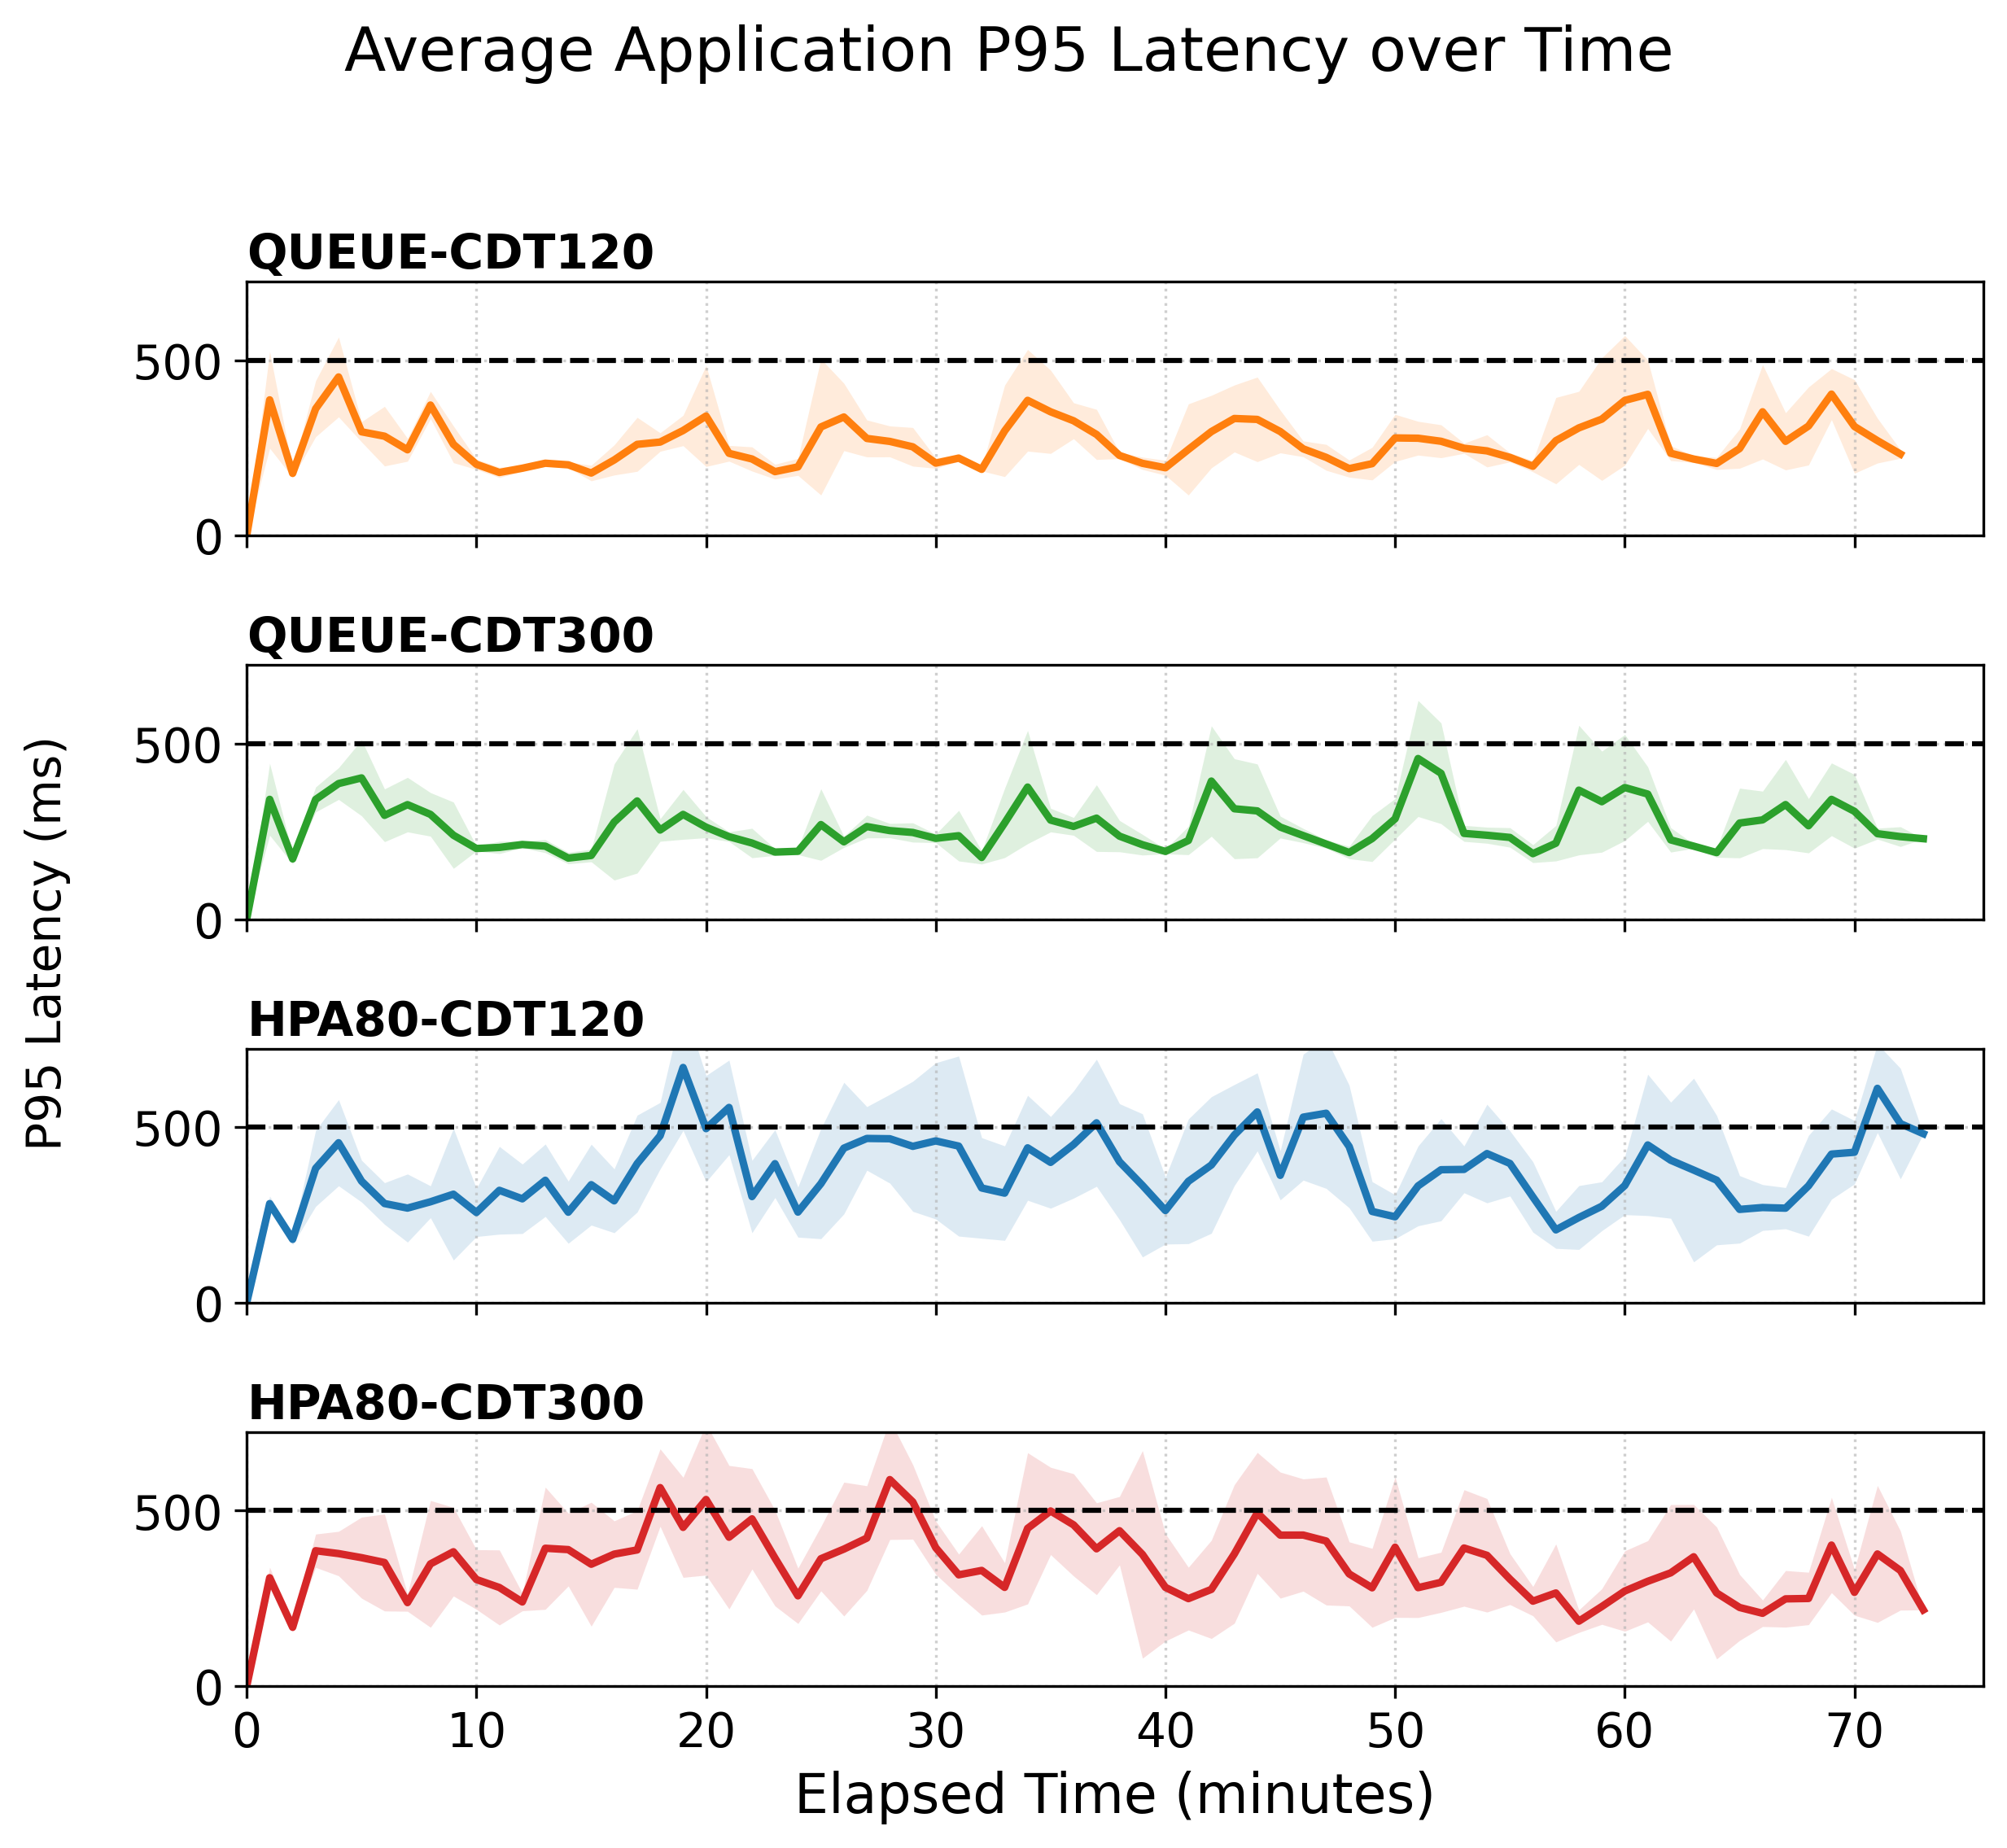

The file beside this chart, header and first rows:
Method, Minute, MeanLatency_ms, StdLatency_ms, Runs
queue-CDT120, 0, 0.0, 0.0, 5
queue-CDT120, 1, 386.8, 137.8, 5
queue-CDT120, 2, 177.3, 11.89, 5
queue-CDT120, 3, 361.3, 79.72, 5
queue-CDT120, 4, 452, 113.8, 5
queue-CDT120, 5, 295.8, 28.82, 5
queue-CDT120, 6, 283.3, 84.93, 5
queue-CDT120, 7, 244.5, 32.69, 5
queue-CDT120, 8, 372, 38.67, 5
queue-CDT120, 9, 260, 52.33, 5
queue-CDT120, 10, 203.1, 14.54, 5
queue-CDT120, 11, 179.9, 14.58, 5
queue-CDT120, 12, 192, 8.598, 5
queue-CDT120, 13, 206.2, 8.933, 5
queue-CDT120, 14, 201.7, 7.924, 5
queue-CDT120, 15, 178.2, 22.22, 5
queue-CDT120, 16, 215.6, 42.93, 5
queue-CDT120, 17, 260, 76.88, 5
queue-CDT120, 18, 266.5, 26.3, 5
queue-CDT120, 19, 299.4, 43.29, 5
queue-CDT120, 20, 340.7, 143.8, 5
queue-CDT120, 21, 234.5, 22.41, 5
queue-CDT120, 22, 218.3, 34.47, 5
queue-CDT120, 23, 182.3, 21.01, 5
queue-CDT120, 24, 195.8, 24.23, 5
queue-CDT120, 25, 309.5, 193.9, 5
queue-CDT120, 26, 338, 96, 5
queue-CDT120, 27, 276.8, 52.58, 5
queue-CDT120, 28, 268.4, 44, 5
queue-CDT120, 29, 253, 55.02, 5
queue-CDT120, 30, 206.6, 14.8, 5
queue-CDT120, 31, 220.8, 9.228, 5
queue-CDT120, 32, 188.8, 4.519, 5
queue-CDT120, 33, 298.4, 130.3, 5
queue-CDT120, 34, 385.4, 144.7, 5
queue-CDT120, 35, 352.7, 118.7, 5
queue-CDT120, 36, 327.2, 51.22, 5
queue-CDT120, 37, 288.3, 71.43, 5
queue-CDT120, 38, 228.4, 8.935, 5
queue-CDT120, 39, 206, 17.62, 5
queue-CDT120, 40, 193.3, 21.22, 5
queue-CDT120, 41, 245.5, 129.8, 5
queue-CDT120, 42, 296.3, 103.3, 5
queue-CDT120, 43, 333.7, 95.39, 5
queue-CDT120, 44, 331.1, 120.5, 5
queue-CDT120, 45, 296.5, 60.71, 5
queue-CDT120, 46, 247.2, 22.53, 5
queue-CDT120, 47, 222.9, 36.93, 5
queue-CDT120, 48, 190.9, 24.43, 5
queue-CDT120, 49, 205, 46.43, 5
queue-CDT120, 50, 278.3, 67.11, 5
queue-CDT120, 51, 277.5, 48.14, 5
queue-CDT120, 52, 268.8, 46.9, 5
queue-CDT120, 53, 248.9, 14.49, 5
queue-CDT120, 54, 241.4, 45.85, 5
queue-CDT120, 55, 222.9, 12.89, 5
queue-CDT120, 56, 197.6, 15.89, 5
queue-CDT120, 57, 270.5, 123, 5
queue-CDT120, 58, 306.9, 104.1, 5
queue-CDT120, 59, 331.9, 174.7, 5
... 235 more rows
